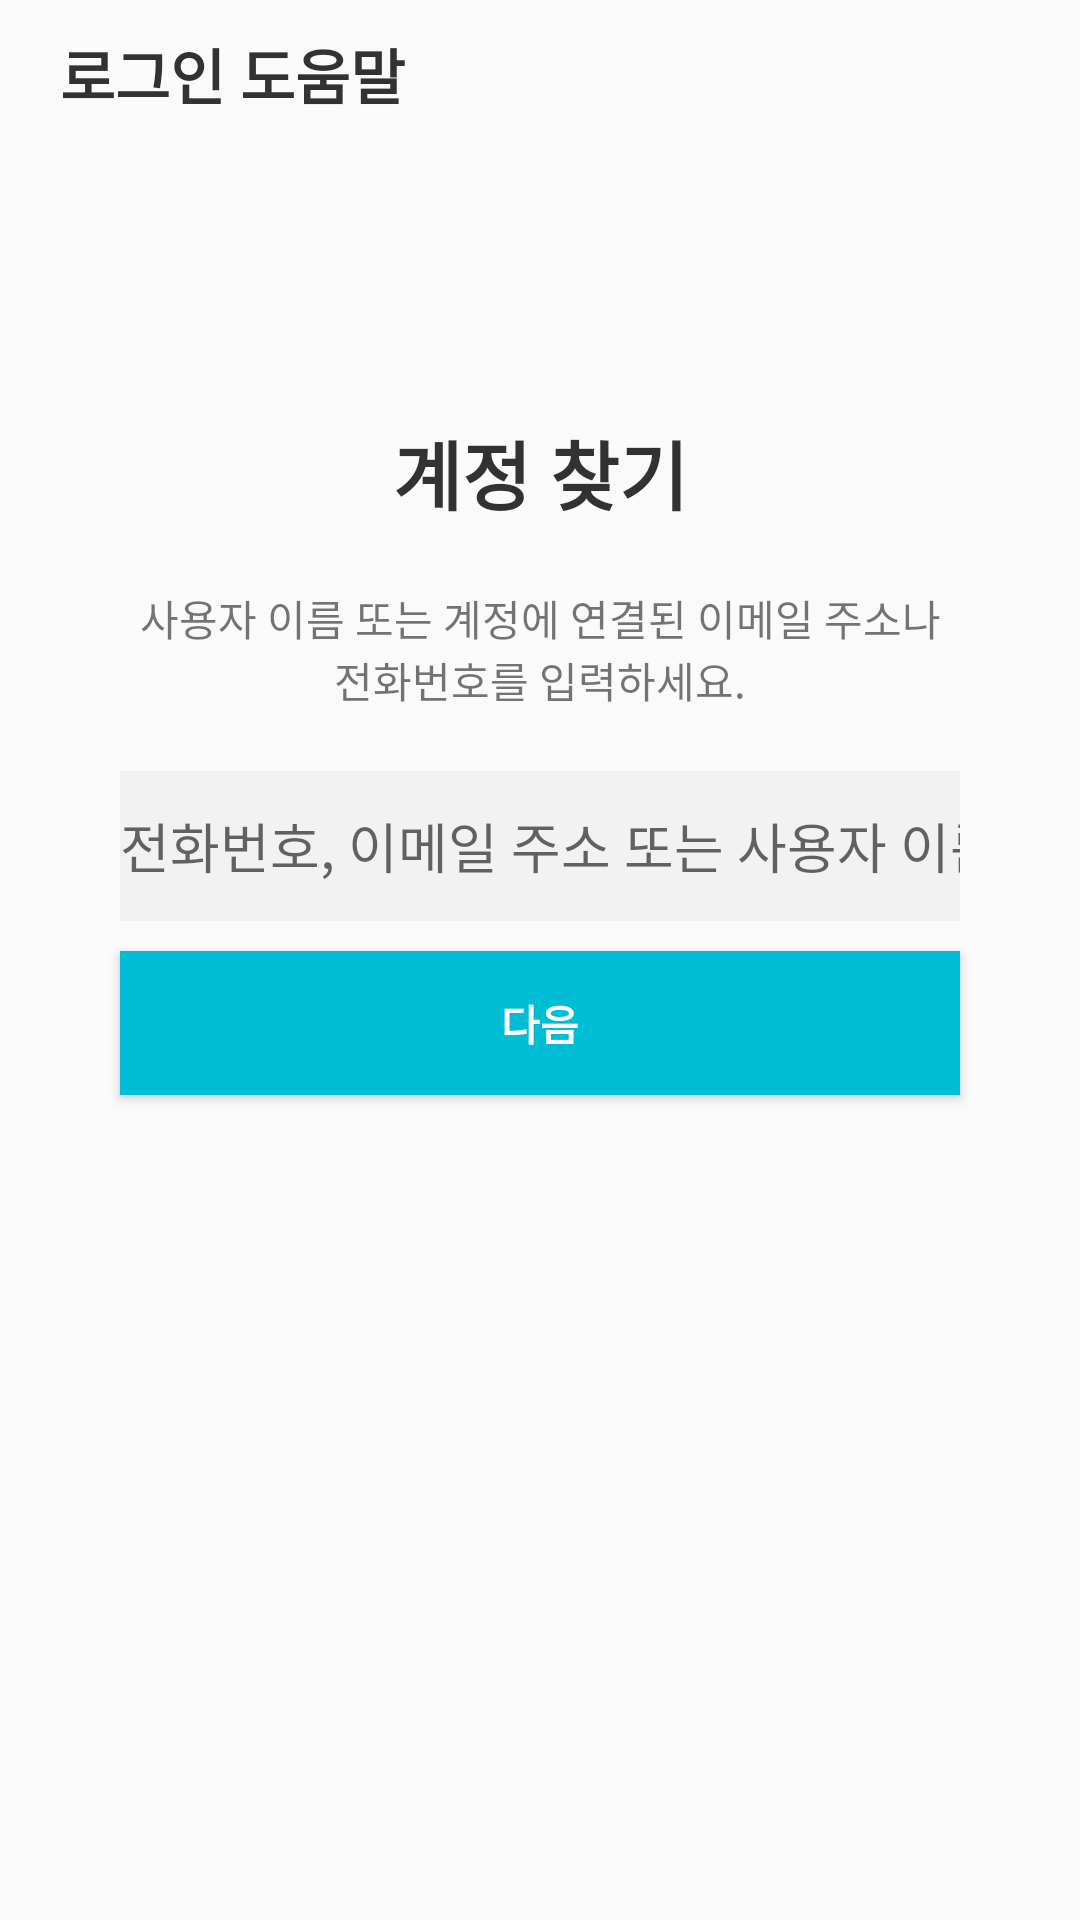

Produce the Android XML layout that renders to this screen, including the resource entries it uses.
<!-- AndroidManifest.xml: application theme Theme.AppCompat.Light.NoActionBar -->
<!-- res/layout/activity_find_account.xml -->
<?xml version="1.0" encoding="utf-8"?>
<LinearLayout xmlns:android="http://schemas.android.com/apk/res/android"
    xmlns:app="http://schemas.android.com/apk/res-auto"
    xmlns:tools="http://schemas.android.com/tools"
    android:layout_width="match_parent"
    android:layout_height="match_parent"
    android:orientation="vertical"
    tools:context=".FindAccountActivity">

    <TextView
        android:layout_width="match_parent"
        android:layout_height="wrap_content"
        android:layout_marginLeft="20dp"
        android:layout_marginTop="10dp"
        android:layout_marginRight="20dp"
        android:text="로그인 도움말"
        android:textColor="#CC000000"
        android:textSize="20sp"
        android:textStyle="bold" />

    <TextView
        android:layout_width="match_parent"
        android:layout_height="wrap_content"
        android:layout_marginLeft="30dp"
        android:layout_marginTop="100dp"
        android:layout_marginRight="30dp"
        android:gravity="center"
        android:text="계정 찾기"
        android:textColor="#CC000000"
        android:textSize="25sp"
        android:textStyle="bold" />

    <TextView
        android:layout_width="match_parent"
        android:layout_height="wrap_content"
        android:layout_marginTop="20dp"
        android:gravity="center"
        android:text="사용자 이름 또는 계정에 연결된 이메일 주소나" />

    <TextView
        android:layout_width="match_parent"
        android:layout_height="wrap_content"
        android:layout_marginBottom="20dp"
        android:gravity="center"
        android:text="전화번호를 입력하세요." />

    <EditText
        android:id="@+id/etId_findAccount"
        android:layout_width="match_parent"
        android:layout_height="50dp"
        android:layout_marginLeft="40dp"
        android:layout_marginRight="40dp"
        android:background="#08000000"
        android:ems="10"
        android:hint="전화번호, 이메일 주소 또는 사용자 이름"
        android:inputType="textPersonName" />

    <Button
        android:id="@+id/btnNext_findAccount"
        android:layout_width="match_parent"
        android:layout_height="wrap_content"
        android:layout_marginLeft="40dp"
        android:layout_marginTop="10dp"
        android:layout_marginRight="40dp"
        android:background="#00BCD4"
        android:text="다음"
        android:textColor="#FFFFFF"
        android:textStyle="bold" />
</LinearLayout>
<!-- resources referenced by this layout -->
<resources>

</resources>
